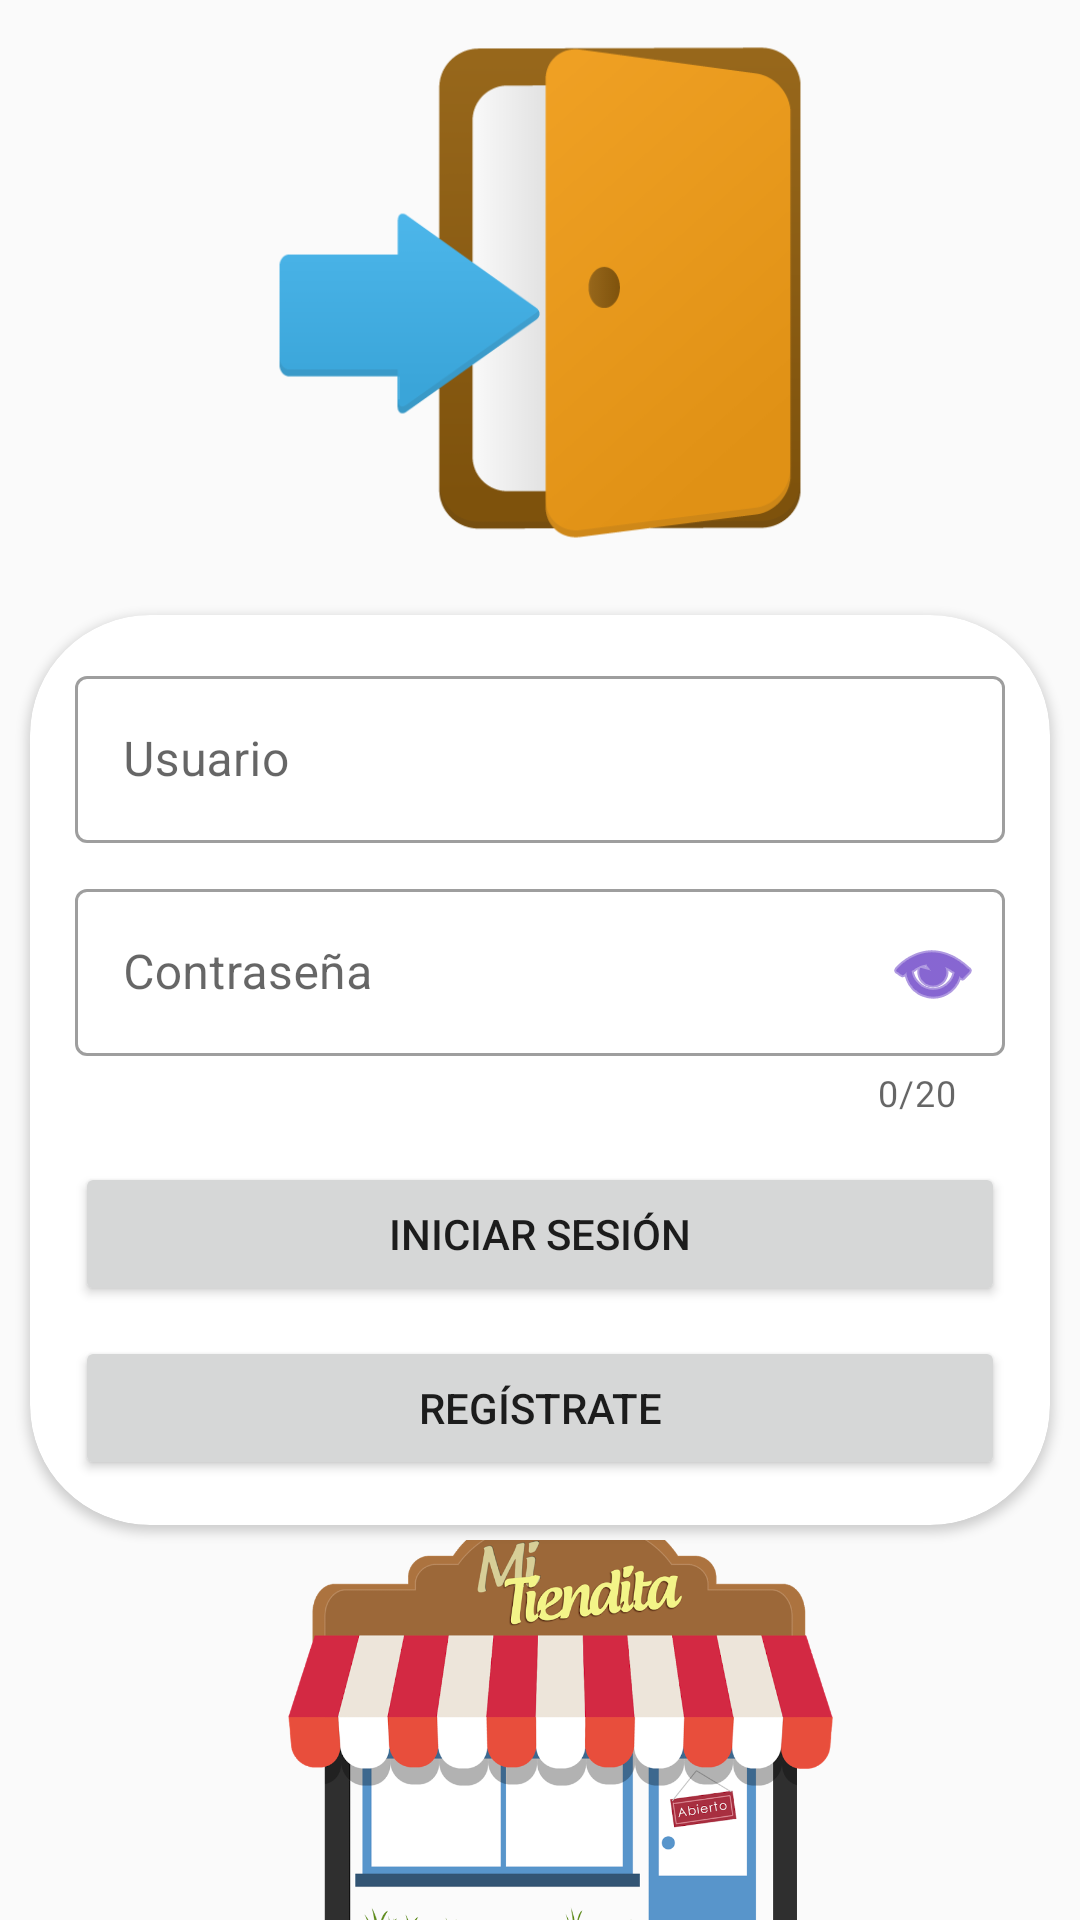

Android layout source for this screen:
<!-- AndroidManifest.xml: application theme Theme.ProyectoBD -->
<!-- res/layout/activity_main.xml -->
<?xml version="1.0" encoding="utf-8"?>
<LinearLayout xmlns:android="http://schemas.android.com/apk/res/android"
    xmlns:app="http://schemas.android.com/apk/res-auto"
    xmlns:tools="http://schemas.android.com/tools"
    android:layout_width="match_parent"
    android:layout_height="match_parent"
    android:background="#FAFAFA"
    android:orientation="vertical"
    tools:context=".MainActivity">

    <ImageView
        android:id="@+id/imageView"
        android:layout_width="match_parent"
        android:layout_height="175dp"
        android:layout_marginTop="10dp"
        android:layout_marginBottom="5dp"
        android:contentDescription="@string/todo"
        app:srcCompat="@mipmap/prueba" />

    <androidx.cardview.widget.CardView
        android:layout_width="match_parent"
        android:layout_height="wrap_content"
        android:layout_marginStart="10dp"
        android:layout_marginTop="15dp"
        android:layout_marginEnd="10dp"
        android:layout_marginBottom="5dp"
        app:cardCornerRadius="40dp">

        <LinearLayout
            android:layout_width="match_parent"
            android:layout_height="wrap_content"
            android:layout_marginStart="15dp"
            android:layout_marginTop="5dp"
            android:layout_marginEnd="15dp"
            android:layout_marginBottom="5dp"
            android:orientation="vertical">

            <com.google.android.material.textfield.TextInputLayout
                android:id="@+id/textInput_username_login"
                style="@style/Widget.MaterialComponents.TextInputLayout.OutlinedBox"
                android:layout_width="match_parent"
                android:layout_height="match_parent"
                android:layout_marginTop="10dp"
                android:layout_marginBottom="5dp"
                android:hint="@string/usuario">

                <com.google.android.material.textfield.TextInputEditText
                    android:layout_width="match_parent"
                    android:layout_height="wrap_content"
                    android:inputType="text" />
            </com.google.android.material.textfield.TextInputLayout>

            <com.google.android.material.textfield.TextInputLayout
                android:id="@+id/textInput_pass_login"
                style="@style/Widget.MaterialComponents.TextInputLayout.OutlinedBox"
                android:layout_width="match_parent"
                android:layout_height="match_parent"
                android:layout_marginTop="5dp"
                android:layout_marginBottom="5dp"
                android:hint="@string/password"
                app:counterEnabled="true"
                app:counterMaxLength="20"
                app:passwordToggleDrawable="@android:drawable/ic_menu_view"
                app:passwordToggleEnabled="true"
                app:passwordToggleTint="@color/purple_700">

                <com.google.android.material.textfield.TextInputEditText
                    android:layout_width="match_parent"
                    android:layout_height="wrap_content"
                    android:inputType="textPassword"
                    android:maxLength="20" />
            </com.google.android.material.textfield.TextInputLayout>

            <Button
                android:id="@+id/button_login"
                android:layout_width="match_parent"
                android:layout_height="wrap_content"
                android:layout_marginTop="10dp"
                android:layout_marginBottom="10dp"
                android:paddingTop="8dp"
                android:paddingBottom="8dp"
                android:text="@string/login" />

            <Button
                android:id="@+id/button_singup"
                android:layout_width="match_parent"
                android:layout_height="wrap_content"
                android:layout_marginBottom="10dp"
                android:paddingTop="8dp"
                android:paddingBottom="8dp"
                android:text="@string/sing_up" />

        </LinearLayout>
    </androidx.cardview.widget.CardView>

    <ImageView
        android:id="@+id/imageView3"
        android:layout_width="match_parent"
        android:layout_height="match_parent"
        android:contentDescription="@string/todo"
        app:srcCompat="@mipmap/tienda" />

</LinearLayout>
<!-- resources referenced by this layout -->
<resources>
  <!-- mipmap prueba: png bitmap (mipmap-mdpi, 20182 bytes) -->
  <!-- mipmap tienda: png bitmap (mipmap-mdpi, 107221 bytes) -->
  <string name="login">Iniciar Sesión</string>
  <string name="password">Contraseña</string>
  <string name="sing_up">Regístrate</string>
  <string name="todo">TODO</string>
  <string name="usuario">Usuario</string>
  <style name="Theme.ProyectoBD" parent="Theme.MaterialComponents.DayNight.DarkActionBar">
          
          <item name="colorPrimary">@color/purple_500</item>
          <item name="colorPrimaryVariant">@color/purple_700</item>
          <item name="colorOnPrimary">@color/white</item>
          
          <item name="colorSecondary">@color/teal_200</item>
          <item name="colorSecondaryVariant">@color/teal_700</item>
          <item name="colorOnSecondary">@color/black</item>
          
          <item name="android:statusBarColor" tools:targetApi="l">?attr/colorPrimaryVariant</item>
          
      </style>
  <!-- not gathered from this repository: default colours our renderer supplied (Android Studio template values) -->
  <color name="purple_500">#FF6200EE</color>
  <color name="purple_700">#FF3700B3</color>
  <color name="teal_200">#FF03DAC5</color>
  <color name="teal_700">#FF018786</color>
  <color name="black">#FF000000</color>
  <color name="white">#FFFFFFFF</color>
</resources>
